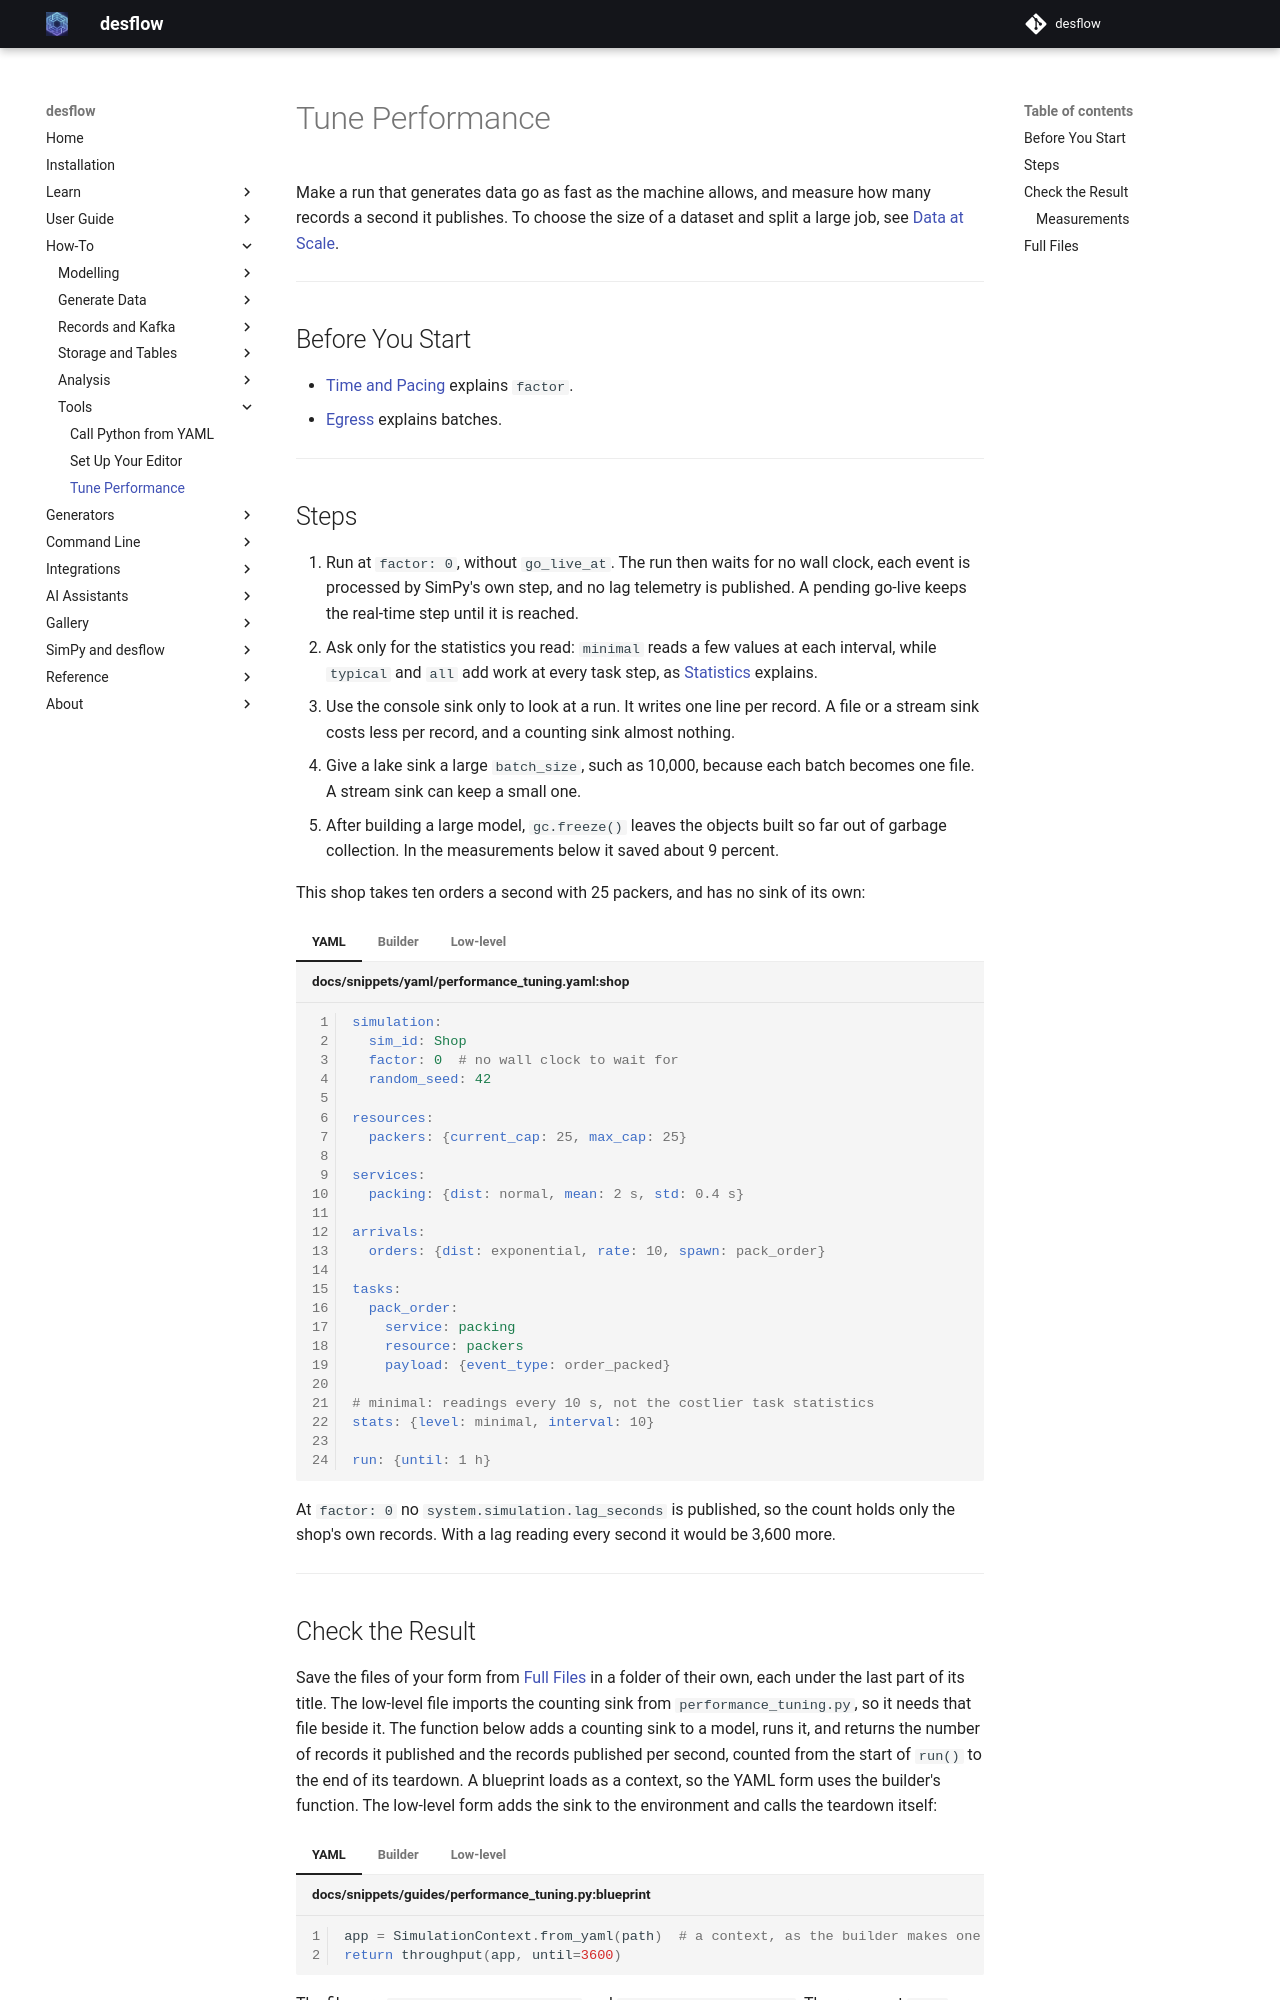

repository: jaehyeon-kim/desflow · page: 1.1/how-to/tools/performance-tuning/index.html · generator: mkdocs

# Tune Performance

Make a run that generates data go as fast as the machine allows, and measure how many records a second it publishes. To choose the size of a dataset and split a large job, see [Data at Scale](../records-and-kafka/data-at-scale.md).

---

## Before You Start

- [Time and Pacing](../../user-guide/time-and-pacing/index.md) explains `factor`.
- [Egress](../../user-guide/live-runs-and-connectors/egress.md) explains batches.

---

## Steps

1. Run at `factor: 0`, without `go_live_at`. The run then waits for no wall clock, each event is processed by SimPy's own step, and no lag telemetry is published. A pending go-live keeps the real-time step until it is reached.
2. Ask only for the statistics you read: `minimal` reads a few values at each interval, while `typical` and `all` add work at every task step, as [Statistics](../../user-guide/results/statistics.md#stability-and-limits) explains.
3. Use the console sink only to look at a run. It writes one line per record. A file or a stream sink costs less per record, and a counting sink almost nothing.
4. Give a lake sink a large `batch_size`, such as 10,000, because each batch becomes one file. A stream sink can keep a small one.
5. After building a large model, `gc.freeze()` leaves the objects built so far out of garbage collection. In the measurements below it saved about 9 percent.

This shop takes ten orders a second with 25 packers, and has no sink of its own:

=== "YAML"

    ```yaml title="docs/snippets/yaml/performance_tuning.yaml:shop"
    simulation:
      sim_id: Shop
      factor: 0  # no wall clock to wait for
      random_seed: 42

    resources:
      packers: {current_cap: 25, max_cap: 25}

    services:
      packing: {dist: normal, mean: 2 s, std: 0.4 s}

    arrivals:
      orders: {dist: exponential, rate: 10, spawn: pack_order}

    tasks:
      pack_order:
        service: packing
        resource: packers
        payload: {event_type: order_packed}

    # minimal: readings every 10 s, not the costlier task statistics
    stats: {level: minimal, interval: 10}

    run: {until: 1 h}
    ```

=== "Builder"

    ```python title="docs/snippets/guides/performance_tuning.py:shop"
    def shop() -> SimulationContext:
        """Ten orders a second and 25 packers, with no sink of its own."""
        app = (
            # factor 0: no wall clock to wait for
            SimulationContext(sim_id="Shop", factor=0, random_seed=42)
            .add_resource("packers", current_cap=25, max_cap=25)
            .add_service("packing", dist="normal", mean=2.0, std=0.4)
            .add_arrival("orders", dist="exponential", rate=10.0)
            # minimal: readings every 10 s, not the costlier task statistics
            .with_stats("minimal", interval=10)
        )

        @app.task(service_id="packing", resource_id="packers")
        def pack_order(task_id: int):
            return {"event_type": "order_packed"}

        @app.arrival_loop("orders")
        def order_loop(context: SimulationContext):
            while True:
                order = yield context.wait_for_arrival("orders")
                context.spawn(pack_order(context.next_instance("pack_order"), entity=order))

        return app
    ```

=== "Low-level"

    ```python title="docs/snippets/guides/performance_tuning_low_level.py:shop"
    def pack_order(env, packers, sampler, key, task_id):
        path_id, stats = "Shop.service.packing", env.stats
        env.publish_event(
            key,
            {
                "path_id": path_id,
                "sim_id": "Shop",
                "service": "packing",
                "status": "queued",
            },
            "pack_order",
            task_id,
        )
        stats.task_queued("pack_order", task_id)
        with packers.request() as unit:
            yield unit
            env.publish_event(
                key,
                {
                    "path_id": path_id,
                    "sim_id": "Shop",
                    "service": "packing",
                    "status": "started",
                },
                "pack_order",
                task_id,
            )
            stats.task_started("pack_order", task_id)
            yield env.timeout(sampler.sample(env.registry.get_config(path_id)))
            env.publish_event(key, {"event_type": "order_packed"}, "pack_order", task_id)
            stats.task_finished("pack_order", task_id)


    def orders(env, packers, sampler):
        gap = env.registry.get_config("Shop.arrival.orders")
        for number in itertools.count(1):
            yield env.timeout(sampler.sample(gap))
            env.process(pack_order(env, packers, sampler, f"orders-{number}", number - 1))


    def shop(egress: list) -> DynamicRealtimeEnvironment:
        """Ten orders a second and 25 packers, publishing to the sinks given."""
        env = DynamicRealtimeEnvironment(factor=0)  # no wall clock to wait for
        env.registry.register_sim_parameter(PARAMS)
        env.setup_egress(egress)
        # minimal: readings every 10 s, not the costlier task statistics
        env.setup_stats("Shop", "minimal", interval=10)
        packers = DynamicResource(env, "Shop", "packers")
        env.process(orders(env, packers, Sampler(seed=42)))
        return env
    ```

At `factor: 0` no `system.simulation.lag_seconds` is published, so the count holds only the shop's own records. With a lag reading every second it would be 3,600 more.

---

## Check the Result

Save the files of your form from [Full Files](#full-files) in a folder of their own, each under the last part of its title. The low-level file imports the counting sink from `performance_tuning.py`, so it needs that file beside it. The function below adds a counting sink to a model, runs it, and returns the number of records it published and the records published per second, counted from the start of `run()` to the end of its teardown. A blueprint loads as a context, so the YAML form uses the builder's function. The low-level form adds the sink to the environment and calls the teardown itself:

=== "YAML"

    ```python title="docs/snippets/guides/performance_tuning.py:blueprint"
    app = SimulationContext.from_yaml(path)  # a context, as the builder makes one
    return throughput(app, until=3600)
    ```

    The files are `performance_tuning.yaml` and `performance_tuning.py`. The argument `yaml` makes the script measure the blueprint beside it:

    ```bash
    python performance_tuning.py yaml
    ```

=== "Builder"

    ```python title="docs/snippets/guides/performance_tuning.py:measure"
    def throughput(app: SimulationContext, until: float) -> dict:
        """Runs a model with a counting sink: the record count and the records per second."""
        count = Count()
        app.add_egress(count)
        gc.collect()
        gc.freeze()  # leave the objects built so far out of garbage collection
        started = time.perf_counter()
        app.run(until=until)
        seconds = time.perf_counter() - started
        gc.unfreeze()
        return {"records": count.records, "per_second": round(count.records / seconds)}
    ```

    The file is `performance_tuning.py`:

    ```bash
    python performance_tuning.py
    ```

=== "Low-level"

    ```python title="docs/snippets/guides/performance_tuning_low_level.py:measure"
    def throughput(until: float) -> dict:
        """Runs the shop with a counting sink: the record count and the records per second."""
        count = Count()
        env = shop([count])
        gc.collect()
        gc.freeze()  # leave the objects built so far out of garbage collection
        started = time.perf_counter()
        env.run(until=until)
        env.teardown()  # waits until the sink has taken every batch
        seconds = time.perf_counter() - started
        gc.unfreeze()
        return {"records": count.records, "per_second": round(count.records / seconds)}
    ```

    The files are `performance_tuning_low_level.py` and `performance_tuning.py`:

    ```bash
    python performance_tuning_low_level.py
    ```

For one simulated hour, each form prints **110,070** records, at about 100,000 records a second of wall-clock time on the machine below. The rate differs from run to run and between machines:

```text
{'records': 110070, 'per_second': 98264}
```
